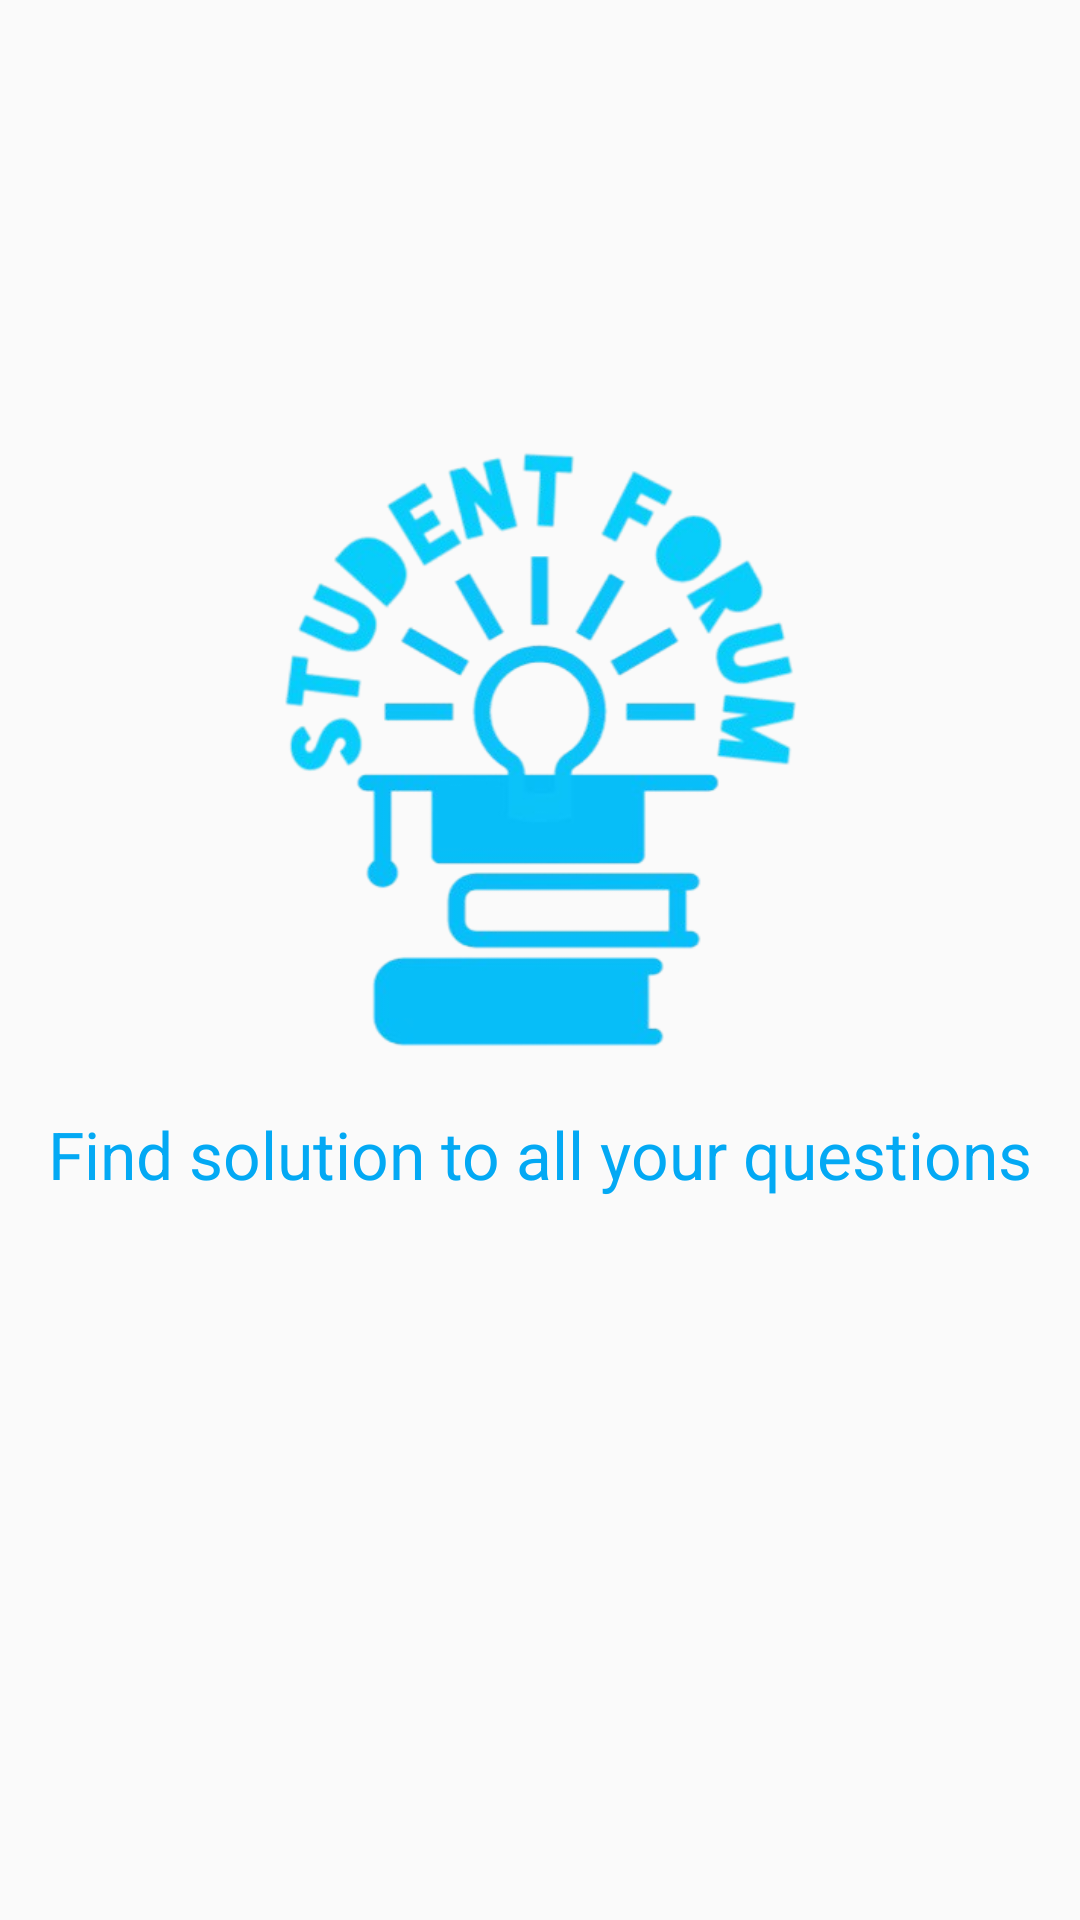

Layout XML and referenced resources for this Android screen:
<!-- AndroidManifest.xml: application theme AppTheme -->
<!-- res/layout/activity_main.xml -->
<?xml version="1.0" encoding="utf-8"?>

<LinearLayout xmlns:android="http://schemas.android.com/apk/res/android"
    xmlns:app="http://schemas.android.com/apk/res-auto"
    xmlns:tools="http://schemas.android.com/tools"
    android:layout_width="match_parent"
    android:layout_height="match_parent"
    android:orientation="vertical"
    tools:context=".MainActivity">

    <ImageView
        android:id="@+id/logo"
        android:layout_width="200dp"
        android:layout_height="200dp"
        android:layout_gravity="center"
        android:layout_marginTop="150dp"
        android:src="@drawable/logo" />

    <TextView
        android:id="@+id/tagline"
        android:layout_width="wrap_content"
        android:layout_height="wrap_content"
        android:layout_gravity="center"
        android:layout_marginTop="20dp"
        android:text="Find solution to all your questions"
        android:textColor="#03A9F4"
        android:textSize="22sp" />


</LinearLayout>
<!-- resources referenced by this layout -->
<resources>
  <!-- drawable logo: png bitmap (drawable, 89317 bytes) -->
  <style name="AppTheme" parent="Theme.AppCompat.Light.NoActionBar">
          
          <item name="colorPrimary">@color/colorPrimary</item>
          <item name="colorPrimaryDark">#000000</item>
          <item name="colorAccent">@color/colorAccent</item>
      </style>
  <!-- not gathered from this repository: default colours our renderer supplied (Android Studio template values) -->
  <color name="colorPrimary">#FF6200EE</color>
  <color name="colorAccent">#FF03DAC5</color>
</resources>
